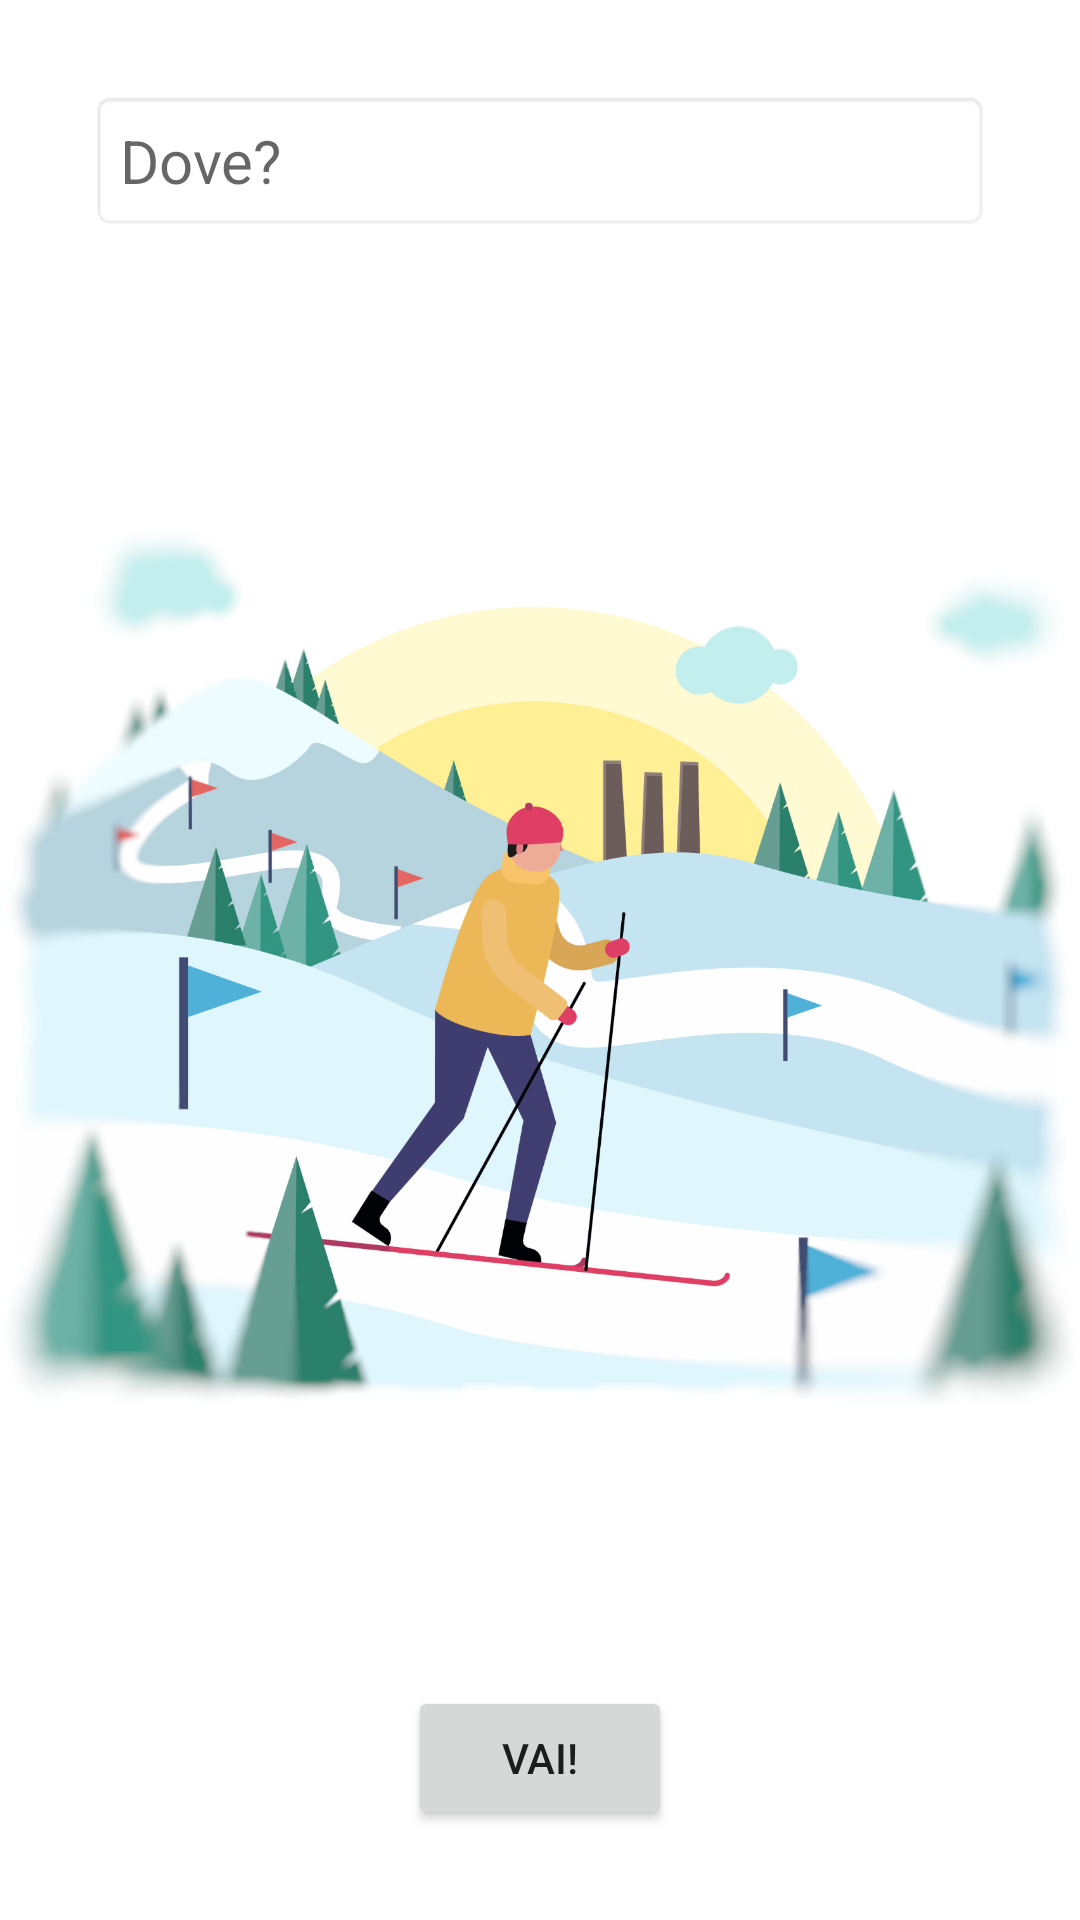

Produce the Android XML layout that renders to this screen, including the resource entries it uses.
<!-- AndroidManifest.xml: application theme Theme.MyApp -->
<!-- res/layout/fragment_main_get_places.xml -->
<?xml version="1.0" encoding="utf-8"?>
<FrameLayout xmlns:android="http://schemas.android.com/apk/res/android"
    xmlns:app="http://schemas.android.com/apk/res-auto"
    xmlns:tools="http://schemas.android.com/tools"
    android:layout_width="match_parent"
    android:layout_height="match_parent"
    tools:context=".fragments.PlacesFragment">

    <ImageView
        android:id="@+id/imageView"
        android:layout_width="wrap_content"
        android:layout_height="wrap_content"
        android:layout_centerVertical="true"
        android:src="@drawable/ski_img"
        android:layout_gravity="center"/>

    <RelativeLayout
        android:layout_width="match_parent"
        android:layout_height="match_parent"
        android:orientation="vertical"
        android:layout_marginBottom="30dp">

        <TextView
            android:id="@+id/search_spinner_cust"
            android:layout_width="match_parent"
            android:layout_height="wrap_content"
            android:layout_marginStart="30dp"
            android:layout_marginTop="30dp"
            android:layout_marginEnd="30dp"
            android:layout_marginBottom="30dp"
            android:background="@android:drawable/editbox_background"
            android:drawableEnd="@drawable/ic_arrow"
            android:hint="Dove?"
            android:padding="10dp"
            android:textSize="20sp"/>



        <Button
            android:id="@+id/mainCustomerButton"
            android:layout_width="wrap_content"
            android:layout_height="wrap_content"
            android:text="Vai!"
            android:layout_alignParentBottom="true"
            android:layout_centerHorizontal="true"/>

    </RelativeLayout>

</FrameLayout>
<!-- resources referenced by this layout -->
<resources>
  <!-- drawable ski_img: png bitmap (drawable-hdpi, 222191 bytes) -->
  <style name="Theme.MyApp" parent="Theme.MaterialComponents.DayNight.DarkActionBar">
          
          <item name="colorPrimary">@color/light_blue</item>
          <item name="colorPrimaryVariant">@color/light_blue_sec</item>
          <item name="colorOnPrimary">@color/white</item>
          
          <item name="colorSecondary">@color/purple_500</item>
          <item name="colorSecondaryVariant">@color/purple_700</item>
          <item name="colorOnSecondary">@color/white</item>
          
          <item name="android:statusBarColor">?attr/colorPrimaryVariant</item>
          
      </style>
  <color name="light_blue">#33B5E5</color>
  <color name="light_blue_sec">#ABCDEF</color>
  <color name="white">#FFFFFFFF</color>
  <color name="purple_500">#FF6200EE</color>
  <color name="purple_700">#FF3700B3</color>
</resources>
